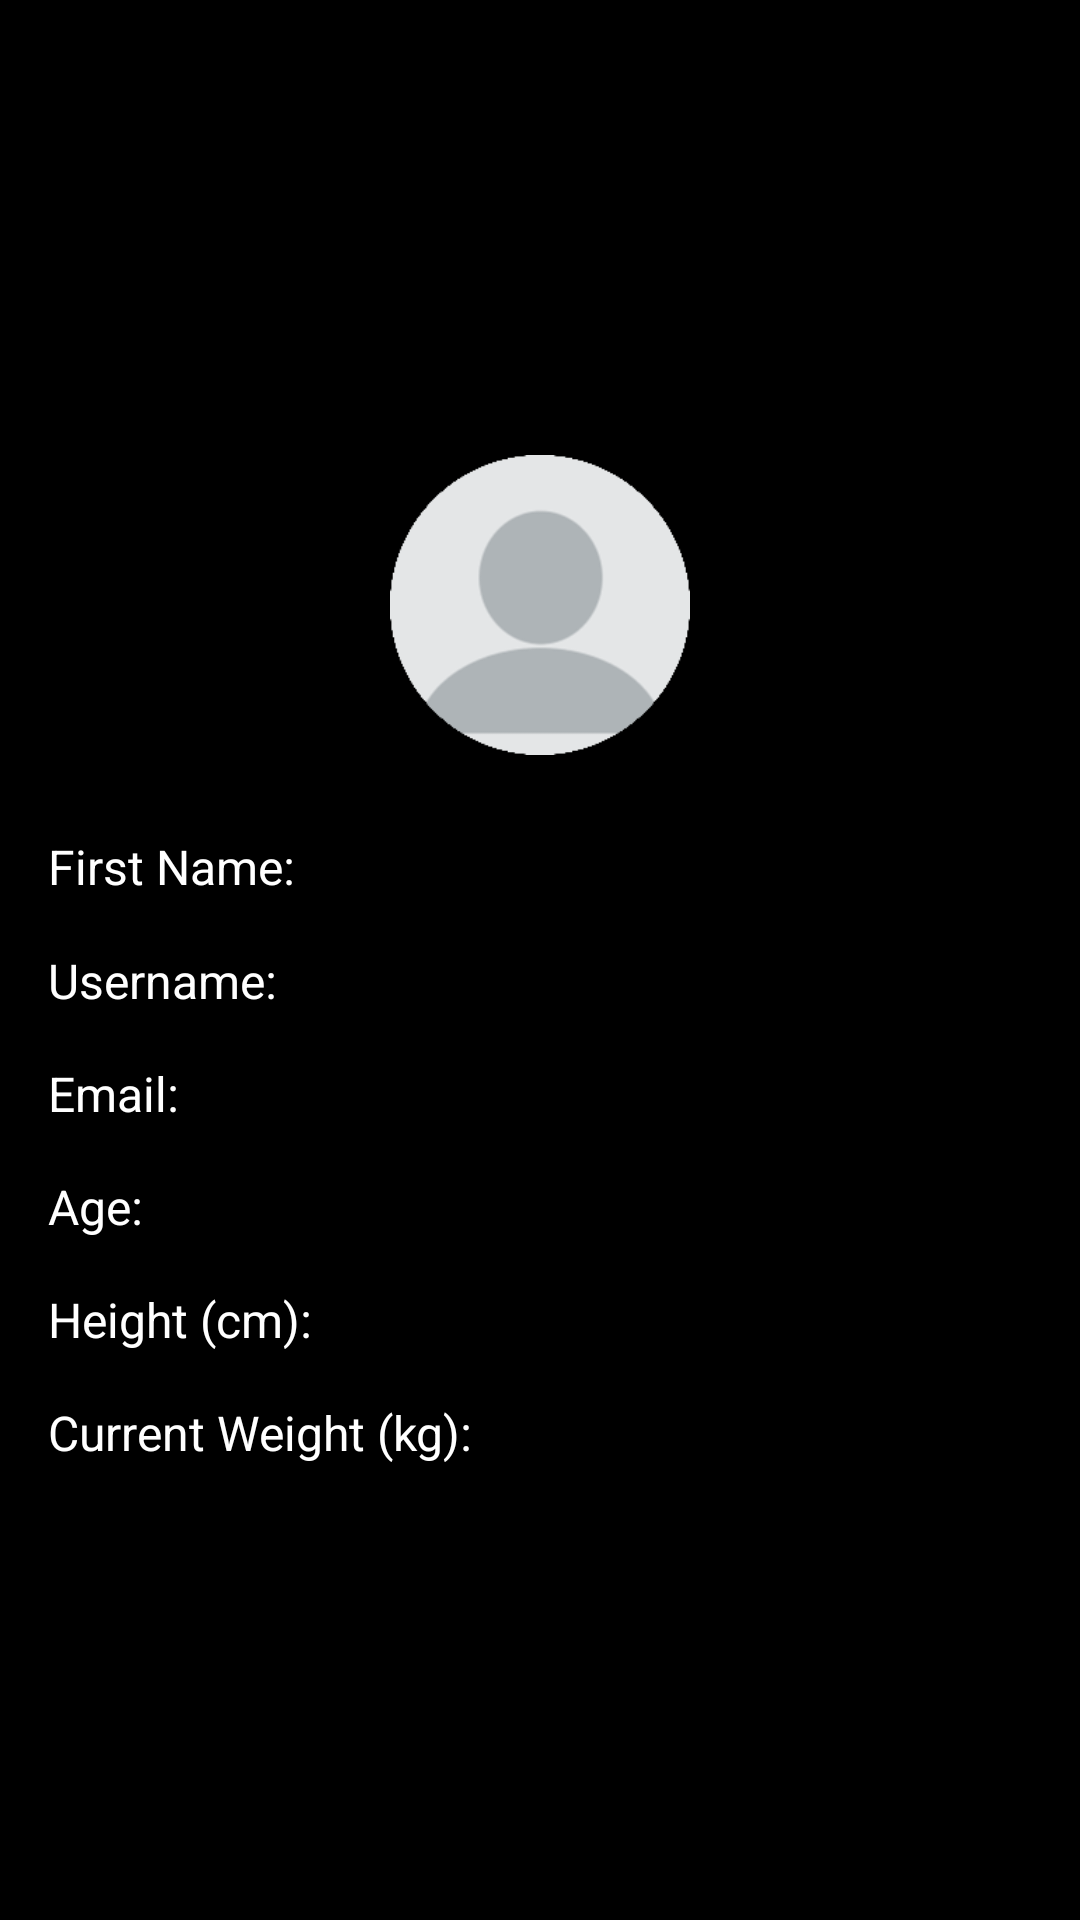

Android layout source for this screen:
<!-- AndroidManifest.xml: application theme Theme.MOBPROG_FINAL_NA_TALAGA -->
<!-- res/layout/activity_profile.xml -->
<?xml version="1.0" encoding="utf-8"?>
<LinearLayout xmlns:android="http://schemas.android.com/apk/res/android"
    xmlns:app="http://schemas.android.com/apk/res-auto"
    xmlns:tools="http://schemas.android.com/tools"
    android:id="@+id/main"
    android:background="#000000"
    android:layout_width="match_parent"
    android:layout_height="match_parent"
    android:orientation="vertical"
    android:padding="16dp"
    android:gravity="center"
    tools:context=".Profile">


    <ImageView
        android:id="@+id/imageViewProfile"
        android:layout_width="100dp"
        android:layout_height="100dp"
        android:src="@drawable/profile"
        android:layout_marginBottom="8dp" />


    <LinearLayout
        android:layout_width="match_parent"
        android:layout_height="wrap_content"
        android:orientation="vertical">

        
        <LinearLayout
            android:layout_width="match_parent"
            android:layout_height="wrap_content"
            android:orientation="horizontal"
            android:gravity="start"
            android:layout_marginTop="16dp">

            <TextView
                android:id="@+id/labelFullName"
                android:layout_width="wrap_content"
                android:layout_height="wrap_content"
                android:text="First Name:"
                android:textColor="#FFFFFF"
                android:textSize="16sp"
                android:layout_marginEnd="8dp" />

            <TextView
                android:id="@+id/textViewFullName"
                android:layout_width="0dp"
                android:layout_height="wrap_content"
                android:textColor="#FFFFFF"
                android:textSize="18sp"
                android:textStyle="bold"
                android:layout_weight="1" />
        </LinearLayout>

        
        <LinearLayout
            android:layout_width="match_parent"
            android:layout_height="wrap_content"
            android:orientation="horizontal"
            android:gravity="start"
            android:layout_marginTop="16dp">

            <TextView
                android:id="@+id/labelUsername"
                android:layout_width="wrap_content"
                android:layout_height="wrap_content"
                android:text="Username:"
                android:textColor="#FFFFFF"
                android:textSize="16sp"
                android:layout_marginEnd="8dp" />

            <TextView
                android:id="@+id/textViewUsername"
                android:layout_width="0dp"
                android:layout_height="wrap_content"
                android:textColor="#FFFFFF"
                android:textSize="16sp"
                android:layout_weight="1" />
        </LinearLayout>

        
        <LinearLayout
            android:layout_width="match_parent"
            android:layout_height="wrap_content"
            android:orientation="horizontal"
            android:gravity="start"
            android:layout_marginTop="16dp">

            <TextView
                android:id="@+id/labelEmail"
                android:layout_width="wrap_content"
                android:layout_height="wrap_content"
                android:text="Email:"
                android:textColor="#FFFFFF"
                android:textSize="16sp"
                android:layout_marginEnd="8dp" />

            <TextView
                android:id="@+id/textViewEmail"
                android:layout_width="0dp"
                android:layout_height="wrap_content"
                android:textColor="#FFFFFF"
                android:textSize="16sp"
                android:layout_weight="1" />
        </LinearLayout>

        
        <LinearLayout
            android:layout_width="match_parent"
            android:layout_height="wrap_content"
            android:orientation="horizontal"
            android:gravity="start"
            android:layout_marginTop="16dp">

            <TextView
                android:id="@+id/labelAge"
                android:layout_width="wrap_content"
                android:layout_height="wrap_content"
                android:text="Age:"
                android:textColor="#FFFFFF"
                android:textSize="16sp"
                android:layout_marginEnd="8dp" />

            <TextView
                android:id="@+id/textViewAge"
                android:layout_width="0dp"
                android:layout_height="wrap_content"
                android:textColor="#FFFFFF"
                android:textSize="16sp"
                android:layout_weight="1" />
        </LinearLayout>

        
        <LinearLayout
            android:layout_width="match_parent"
            android:layout_height="wrap_content"
            android:orientation="horizontal"
            android:gravity="start"
            android:layout_marginTop="16dp">

            <TextView
                android:id="@+id/labelHeight"
                android:layout_width="wrap_content"
                android:layout_height="wrap_content"
                android:text="Height (cm):"
                android:textColor="#FFFFFF"
                android:textSize="16sp"
                android:layout_marginEnd="8dp" />

            <TextView
                android:id="@+id/textViewHeight"
                android:layout_width="0dp"
                android:layout_height="wrap_content"
                android:textColor="#FFFFFF"
                android:textSize="16sp"
                android:layout_weight="1" />
        </LinearLayout>

        
        <LinearLayout
            android:layout_width="match_parent"
            android:layout_height="wrap_content"
            android:orientation="horizontal"
            android:gravity="start"
            android:layout_marginTop="16dp">

            <TextView
                android:id="@+id/labelWeight"
                android:layout_width="wrap_content"
                android:layout_height="wrap_content"
                android:text="Current Weight (kg):"
                android:textColor="#FFFFFF"
                android:textSize="16sp"
                android:layout_marginEnd="8dp" />

            <TextView
                android:id="@+id/textViewWeight"
                android:layout_width="0dp"
                android:layout_height="wrap_content"
                android:textColor="#FFFFFF"
                android:textSize="16sp"
                android:layout_weight="1" />
        </LinearLayout>

    </LinearLayout>
</LinearLayout>
<!-- resources referenced by this layout -->
<resources>
  <!-- drawable profile: png bitmap (drawable, 7194 bytes) -->
  <style name="Theme.MOBPROG_FINAL_NA_TALAGA" parent="Base.Theme.MOBPROG_FINAL_NA_TALAGA" />
  <style name="Base.Theme.MOBPROG_FINAL_NA_TALAGA" parent="Theme.Material3.DayNight.NoActionBar">
          
          
      </style>
</resources>
